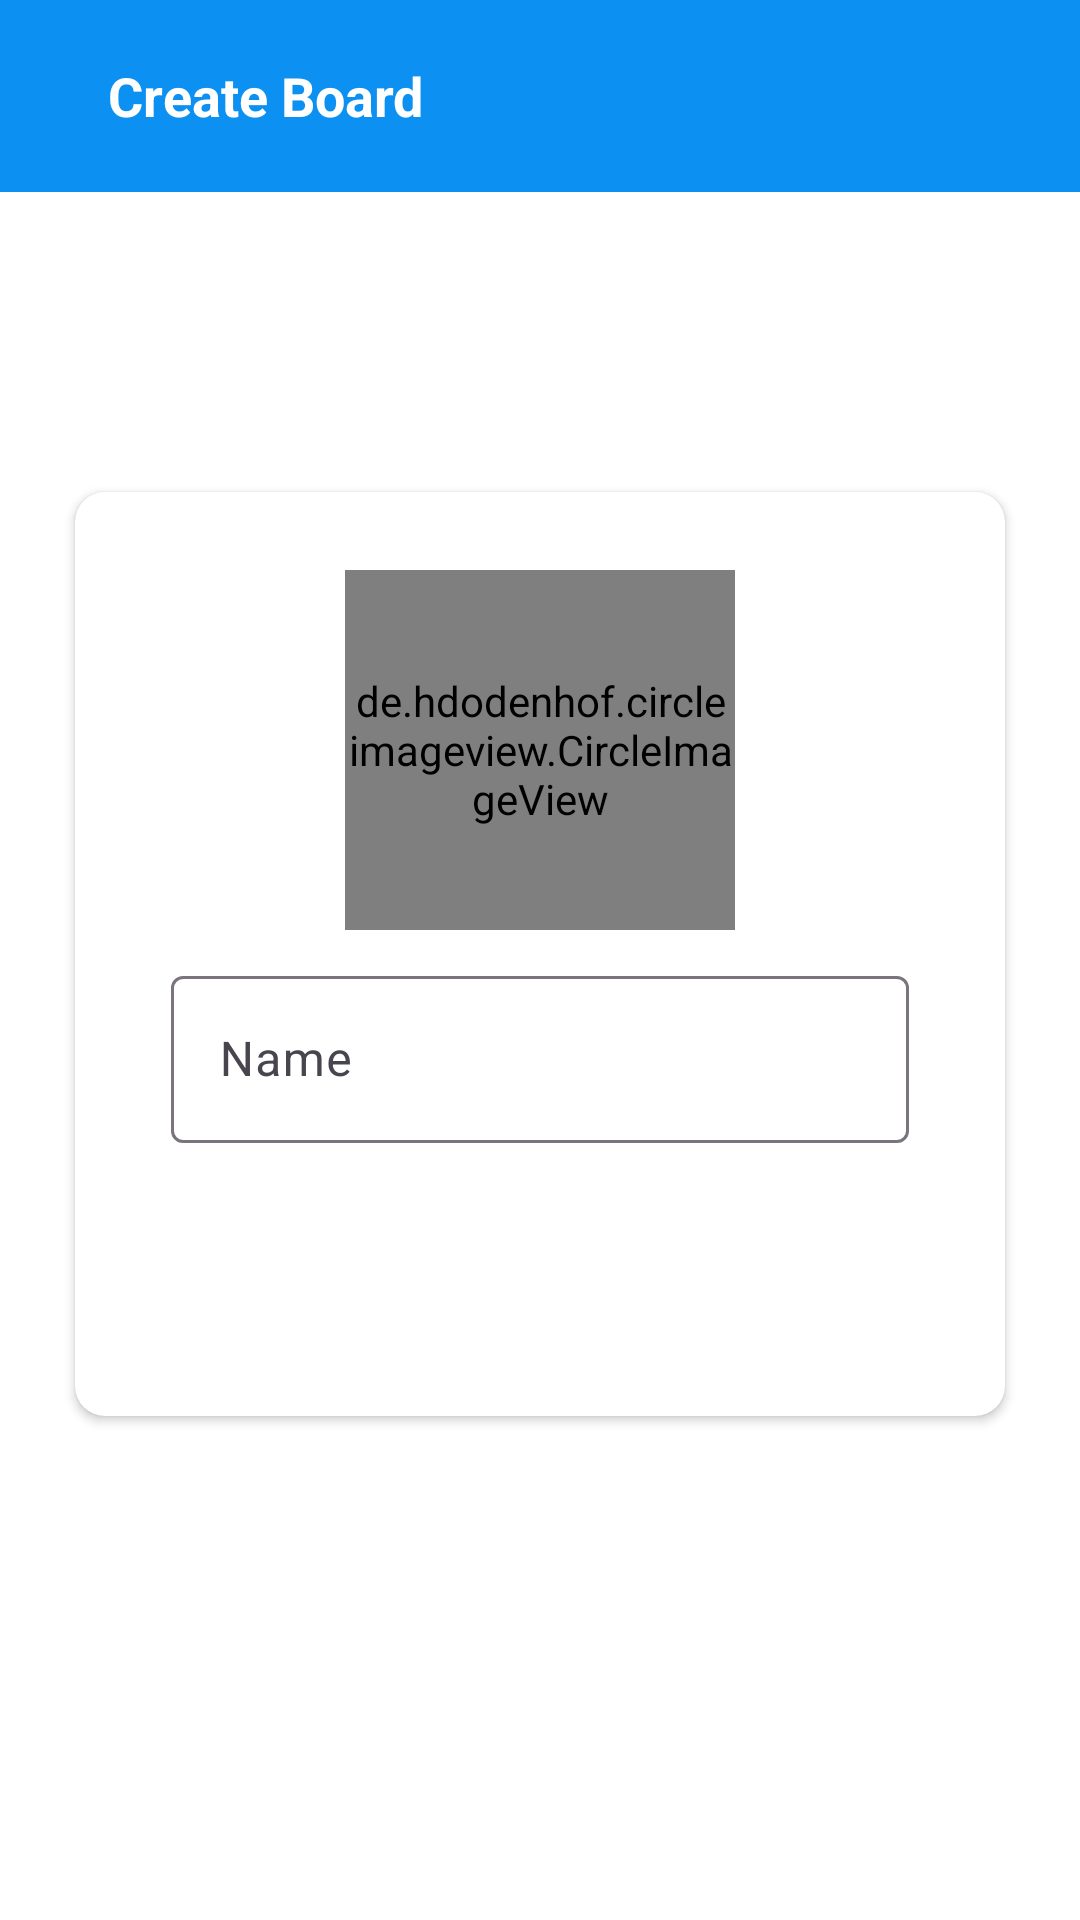

Here is an Android app screen rendered from its layout file. Give the layout XML and the strings, colors and styles it references.
<!-- AndroidManifest.xml: application theme Theme.ProjectManagement -->
<!-- res/layout/fragment_create_board.xml -->
<?xml version="1.0" encoding="utf-8"?>
<LinearLayout xmlns:android="http://schemas.android.com/apk/res/android"
    xmlns:app="http://schemas.android.com/apk/res-auto"
    xmlns:tools="http://schemas.android.com/tools"
    android:layout_width="match_parent"
    android:layout_height="match_parent"
    android:background="@drawable/ic_background"
    android:orientation="vertical"
    tools:context=".ui.fragment.CreateBoard">


    <androidx.appcompat.widget.Toolbar
        android:id="@+id/toolbar_sign_up_activity"
        android:layout_width="match_parent"
        android:background="@color/ColorAccent"
        android:layout_height="?attr/actionBarSize">
        <ImageView
            android:id="@+id/btn_back"
            android:layout_width="wrap_content"
            android:layout_height="wrap_content"
            android:src="@drawable/baseline_arrow_back_ios_24"
            android:layout_marginEnd="20dp"/>

        <TextView
            android:id="@+id/tv_title_createBoard"
            android:layout_width="match_parent"
            android:layout_height="match_parent"
            android:gravity="center_vertical"
            android:text="@string/Create"
            android:textColor="@color/white"
            android:textSize="@dimen/toolbar_title_text_size"
            android:textStyle="bold" />

    </androidx.appcompat.widget.Toolbar>

    <LinearLayout
        android:layout_width="match_parent"
        android:layout_height="match_parent"
        android:layout_gravity="center"
        android:layout_marginTop="@dimen/authentication_screen_content_marginTop"
        android:orientation="vertical">


        <androidx.cardview.widget.CardView
            android:layout_width="match_parent"
            android:layout_height="wrap_content"
            android:layout_marginStart="@dimen/authentication_screen_marginStartEnd"
            android:layout_marginTop="@dimen/authentication_screen_card_view_marginTop"
            android:layout_marginEnd="@dimen/authentication_screen_marginStartEnd"
            android:elevation="@dimen/card_view_elevation"
            app:cardCornerRadius="@dimen/card_view_corner_radius">

            <LinearLayout
                android:layout_width="match_parent"
                android:layout_height="wrap_content"
                android:orientation="vertical"
                android:padding="@dimen/card_view_layout_content_padding">
                <de.hdodenhof.circleimageview.CircleImageView
                    android:id="@+id/image_board"
                    app:civ_border_width="4dp"
                    android:layout_centerInParent="true"
                    android:src="@drawable/baseline_person_24"
                    app:civ_border_color="#5A5A5A"
                    android:layout_margin="10dp"
                    android:layout_width="130dp"
                    android:layout_gravity="center"
                    android:layout_height="120dp"/>

                <com.google.android.material.textfield.TextInputLayout
                    android:layout_width="match_parent"
                    android:layout_height="wrap_content"
                    android:layout_marginStart="@dimen/authentication_screen_til_marginStartEnd"
                    android:layout_marginEnd="@dimen/authentication_screen_til_marginStartEnd">

                    <androidx.appcompat.widget.AppCompatEditText
                        android:id="@+id/et_name_board"
                        android:layout_width="match_parent"
                        android:layout_height="wrap_content"
                        android:hint="@string/name"
                        android:inputType="textEmailAddress"
                        android:textSize="@dimen/et_text_size" />
                </com.google.android.material.textfield.TextInputLayout>



                <FrameLayout
                    android:layout_width="match_parent"
                    android:layout_height="wrap_content"
                    android:layout_marginStart="@dimen/btn_marginStartEnd"
                    android:layout_marginTop="@dimen/sign_up_screen_btn_marginTop"
                    android:layout_marginEnd="@dimen/btn_marginStartEnd">

                    <androidx.appcompat.widget.AppCompatButton
                        android:id="@+id/create_Board"
                        android:layout_width="match_parent"
                        android:layout_height="45dp"
                        android:background="@drawable/shape_button_rounded"
                        android:foreground="?attr/selectableItemBackground"
                        android:gravity="center"
                        android:visibility="visible"
                        android:paddingTop="@dimen/btn_paddingTopBottom"
                        android:paddingBottom="@dimen/btn_paddingTopBottom"
                        android:text="@string/create"
                        android:textColor="@android:color/white"
                        android:textSize="@dimen/btn_text_size" />

                </FrameLayout>
            </LinearLayout>
        </androidx.cardview.widget.CardView>
    </LinearLayout>
</LinearLayout>
<!-- resources referenced by this layout -->
<resources>
  <color name="ColorAccent">#0C90F1</color>
  <color name="white">#FFFFFFFF</color>
  <dimen name="authentication_screen_card_view_marginTop">60dp</dimen>
  <dimen name="authentication_screen_content_marginTop">40dp</dimen>
  <dimen name="authentication_screen_marginStartEnd">25dp</dimen>
  <dimen name="authentication_screen_til_marginStartEnd">16dp</dimen>
  <dimen name="btn_marginStartEnd">20dp</dimen>
  <dimen name="btn_paddingTopBottom">8dp</dimen>
  <dimen name="btn_text_size">18sp</dimen>
  <dimen name="card_view_corner_radius">10dp</dimen>
  <dimen name="card_view_elevation">10dp</dimen>
  <dimen name="card_view_layout_content_padding">16dp</dimen>
  <dimen name="et_text_size">16sp</dimen>
  <dimen name="sign_up_screen_btn_marginTop">30dp</dimen>
  <dimen name="toolbar_title_text_size">18sp</dimen>
  <string name="Create">Create Board</string>
  <string name="create">Create\n</string>
  <string name="name">Name</string>
  <style name="Theme.ProjectManagement" parent="Base.Theme.ProjectManagement" />
  <style name="Base.Theme.ProjectManagement" parent="Theme.Material3.DayNight.NoActionBar">
  
          <item name="android:statusBarColor">@android:color/transparent</item>
          <item name="android:windowLightStatusBar">true</item>
          <item name="colorPrimary">@color/ColorAccent</item>
          <item name="android:windowBackground">@android:color/white</item>
      </style>
</resources>
